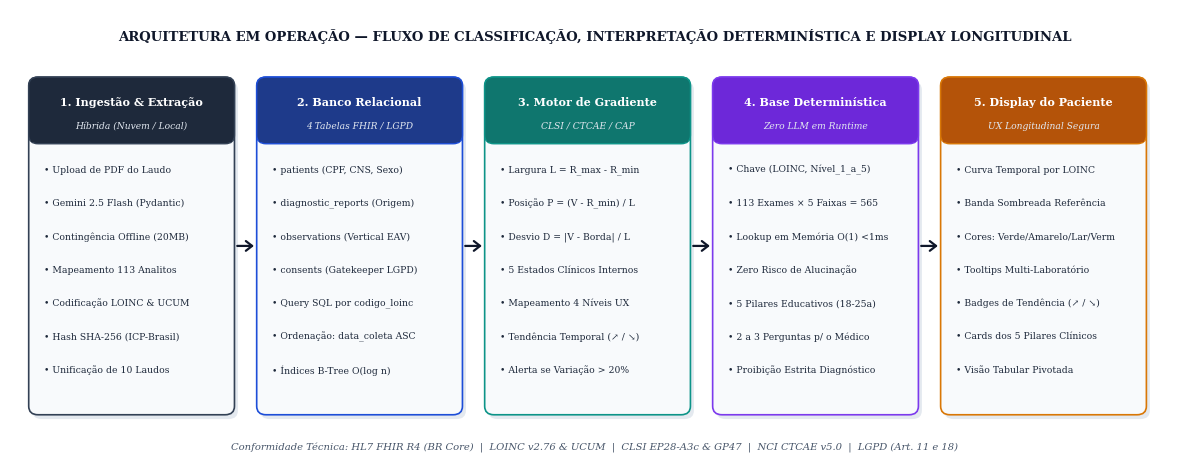

Write Python code to recreate this figure. (Note: this script raises an exception after producing the figure.)
import os
import matplotlib.pyplot as plt
import matplotlib.patches as patches
import numpy as np

# Configura fonte serifada acadêmica no Matplotlib com suporte completo a setas diagonais Unicode (↗ / ↘)
plt.rcParams['font.family'] = 'serif'
plt.rcParams['font.serif'] = ['DejaVu Serif', 'Times New Roman']
plt.rcParams['axes.edgecolor'] = '#334155'
plt.rcParams['axes.linewidth'] = 0.8


def gerar_figura1_fluxo_arquitetura(output_path):
    """
    Gera a Figura 1: Fluxograma Arquitetural Completo do Sistema Open Health em Operação
    (Ingestão -> 4 Tabelas FHIR/LOINC -> Motor de Gradiente -> Base Determinística 565 -> Display Longitudinal).
    """
    fig, ax = plt.subplots(figsize=(12, 4.6), dpi=300)
    fig.patch.set_facecolor('#ffffff')
    ax.set_facecolor('#ffffff')
    ax.axis('off')
    ax.set_xlim(0, 100)
    ax.set_ylim(0, 42)

    # Título interno sutil
    ax.text(50, 39.5, "ARQUITETURA EM OPERAÇÃO — FLUXO DE CLASSIFICAÇÃO, INTERPRETAÇÃO DETERMINÍSTICA E DISPLAY LONGITUDINAL",
            ha='center', va='center', fontsize=9.5, weight='bold', color='#0f172a')

    def draw_stage(x, y, w, h, num, title, subtitle, items, header_color, border_color, bg_color='#f8fafc'):
        # Sombra leve
        sh = patches.FancyBboxPatch((x + 0.3, y - 0.4), w, h, boxstyle="round,pad=0.2,rounding_size=0.8",
                                    fc='#cbd5e1', ec='none', alpha=0.5, zorder=1)
        ax.add_patch(sh)
        # Caixa principal
        box = patches.FancyBboxPatch((x, y), w, h, boxstyle="round,pad=0.2,rounding_size=0.8",
                                     fc=bg_color, ec=border_color, lw=1.2, zorder=2)
        ax.add_patch(box)
        # Faixa de cabeçalho
        hh = 5.8
        hdr = patches.FancyBboxPatch((x, y + h - hh), w, hh, boxstyle="round,pad=0.2,rounding_size=0.8",
                                     fc=header_color, ec=border_color, lw=1.0, zorder=3)
        ax.add_patch(hdr)
        ax.add_patch(patches.Rectangle((x, y + h - hh), w, 1.5, fc=header_color, ec='none', zorder=3))

        ax.text(x + w/2, y + h - 2.1, f"{num}. {title}", ha='center', va='center',
                color='#ffffff', fontsize=8.0, weight='bold', zorder=4)
        ax.text(x + w/2, y + h - 4.3, subtitle, ha='center', va='center',
                color='#e2e8f0', fontsize=6.6, style='italic', zorder=4)

        curr_y = y + h - hh - 2.6
        for it in items:
            ax.text(x + 1.1, curr_y, f"• {it}", ha='left', va='center',
                    color='#1e293b', fontsize=6.7, zorder=4)
            curr_y -= 3.1

    # 5 Estágios Horizontais
    w_box = 17.2
    h_box = 31.0
    y_box = 4.5
    xs = [1.8, 21.3, 40.8, 60.3, 79.8]

    draw_stage(xs[0], y_box, w_box, h_box, "1", "Ingestão & Extração", "Híbrida (Nuvem / Local)", [
        "Upload de PDF do Laudo",
        "Gemini 2.5 Flash (Pydantic)",
        "Contingência Offline (20MB)",
        "Mapeamento 113 Analitos",
        "Codificação LOINC & UCUM",
        "Hash SHA-256 (ICP-Brasil)",
        "Unificação de 10 Laudos"
    ], "#1e293b", "#334155")

    draw_stage(xs[1], y_box, w_box, h_box, "2", "Banco Relacional", "4 Tabelas FHIR / LGPD", [
        "patients (CPF, CNS, Sexo)",
        "diagnostic_reports (Origem)",
        "observations (Vertical EAV)",
        "consents (Gatekeeper LGPD)",
        "Query SQL por codigo_loinc",
        "Ordenação: data_coleta ASC",
        "Índices B-Tree O(log n)"
    ], "#1e3a8a", "#1d4ed8")

    draw_stage(xs[2], y_box, w_box, h_box, "3", "Motor de Gradiente", "CLSI / CTCAE / CAP", [
        "Largura L = R_max - R_min",
        "Posição P = (V - R_min) / L",
        "Desvio D = |V - Borda| / L",
        "5 Estados Clínicos Internos",
        "Mapeamento 4 Níveis UX",
        "Tendência Temporal (↗ / ↘)",
        "Alerta se Variação > 20%"
    ], "#0f766e", "#0d9488")

    draw_stage(xs[3], y_box, w_box, h_box, "4", "Base Determinística", "Zero LLM em Runtime", [
        "Chave (LOINC, Nível_1_a_5)",
        "113 Exames × 5 Faixas = 565",
        "Lookup em Memória O(1) <1ms",
        "Zero Risco de Alucinação",
        "5 Pilares Educativos (18-25a)",
        "2 a 3 Perguntas p/ o Médico",
        "Proibição Estrita Diagnóstico"
    ], "#6d28d9", "#7c3aed")

    draw_stage(xs[4], y_box, w_box, h_box, "5", "Display do Paciente", "UX Longitudinal Segura", [
        "Curva Temporal por LOINC",
        "Banda Sombreada Referência",
        "Cores: Verde/Amarelo/Lar/Verm",
        "Tooltips Multi-Laboratório",
        "Badges de Tendência (↗ / ↘)",
        "Cards dos 5 Pilares Clínicos",
        "Visão Tabular Pivotada"
    ], "#b45309", "#d97706")

    # Setas conectoras entre os estágios
    for i in range(4):
        x_start = xs[i] + w_box + 0.2
        x_end = xs[i+1] - 0.2
        y_mid = y_box + h_box / 2
        ax.annotate('', xy=(x_end, y_mid), xytext=(x_start, y_mid),
                    arrowprops=dict(arrowstyle="->,head_width=0.35,head_length=0.45", color="#0f172a", lw=1.6),
                    zorder=5)

    # Rodapé explicativo dentro da figura
    ax.text(50, 1.3,
            "Conformidade Técnica: HL7 FHIR R4 (BR Core)  |  LOINC v2.76 & UCUM  |  CLSI EP28-A3c & GP47  |  NCI CTCAE v5.0  |  LGPD (Art. 11 e 18)",
            ha='center', va='center', fontsize=7.2, style='italic', color='#475569')

    plt.tight_layout(pad=0.3)
    plt.savefig(output_path, dpi=300, facecolor='#ffffff')
    plt.close()
    print(f"Figura 1 salva em: {output_path}")


def gerar_figura2_gradiente_e_serie(output_path):
    """
    Gera a Figura 2: Painel duplo acadêmico:
      (A) Régua Matemática de Normalização do Gradiente (5 Estados Clínicos CLSI/CTCAE -> 4 Níveis Visuais UX)
      (B) Série Temporal Longitudinal Real da Coorte (Ferritina Sérica LOINC 2276-4 e Glicose LOINC 2345-7) com Banda Sombreada
    """
    fig = plt.figure(figsize=(12, 5.2), dpi=300)
    fig.patch.set_facecolor('#ffffff')

    # Painel A (Superior): Régua Matemática do Gradiente
    ax1 = fig.add_axes([0.04, 0.56, 0.92, 0.38])
    ax1.set_facecolor('#ffffff')
    ax1.axis('off')
    ax1.set_xlim(0, 100)
    ax1.set_ylim(0, 32)

    ax1.text(50, 29.5, "(A) MODELO MATEMÁTICO DE GRADIENTE: NORMALIZAÇÃO DE ESCALA E MAPEAMENTO EM 4 NÍVEIS VISUAIS SEGUROS",
             ha='center', va='center', fontsize=9.0, weight='bold', color='#0f172a')

    # Blocos da régua horizontal (de x=4 a x=96)
    zones = [
        (4,  11, "#ef4444", "Alteração Acentuada\n(Vermelho — Nível 4 UX)", "Desvio > 50%\n(CTCAE Graus 3–4 / CAP)"),
        (15, 11, "#f97316", "Alterado Moderado\n(Laranja — Nível 3 UX)", "Desvio 15% a 50%\n(CTCAE Grau 2)"),
        (26, 9,  "#f59e0b", "Atenção / Leve\n(Amarelo — Nível 2)", "Desvio ≤ 15%\n(CTCAE Grau 1)"),
        (35, 7,  "#eab308", "Limítrofe Inf.\n(Amarelo — Nível 2)", "Posição < 10%\n(CLSI Fronteira)"),
        (42, 16, "#10b981", "NORMAL (ZONA CENTRAL)\n(Verde — Nível 1 UX)", "Posição 10% a 90% da Largura L\n(CLSI EP28-A3c — 95% Pop. Saudável)"),
        (58, 7,  "#eab308", "Limítrofe Sup.\n(Amarelo — Nível 2)", "Posição > 90%\n(CLSI Fronteira)"),
        (65, 9,  "#f59e0b", "Atenção / Leve\n(Amarelo — Nível 2)", "Desvio ≤ 15%\n(CTCAE Grau 1)"),
        (74, 11, "#f97316", "Alterado Moderado\n(Laranja — Nível 3 UX)", "Desvio 15% a 50%\n(CTCAE Grau 2)"),
        (85, 11, "#ef4444", "Alteração Acentuada\n(Vermelho — Nível 4 UX)", "Desvio > 50%\n(CTCAE Graus 3–4 / CAP)"),
    ]

    for x, w, col, top_lbl, bot_lbl in zones:
        rect = patches.FancyBboxPatch((x + 0.15, 11.5), w - 0.3, 8.5,
                                      boxstyle="round,pad=0.1,rounding_size=0.4",
                                      fc=col, ec='#1e293b', lw=0.7, alpha=0.90)
        ax1.add_patch(rect)
        ax1.text(x + w/2, 15.7, top_lbl, ha='center', va='center',
                 color='#ffffff' if col != '#eab308' else '#0f172a',
                 fontsize=6.1, weight='bold')
        ax1.text(x + w/2, 6.2, bot_lbl, ha='center', va='center',
                 color='#1e293b', fontsize=5.9)

    # Marcadores das Bordas R_min e R_max
    ax1.plot([35, 35], [9.5, 22.5], color='#0f172a', lw=1.8, ls='--')
    ax1.text(35, 24.2, "faixa_referencia_min\n(Posição = 0%)", ha='center', va='center',
             fontsize=6.8, weight='bold', color='#0f172a')

    ax1.plot([65, 65], [9.5, 22.5], color='#0f172a', lw=1.8, ls='--')
    ax1.text(65, 24.2, "faixa_referencia_max\n(Posição = 100%)", ha='center', va='center',
             fontsize=6.8, weight='bold', color='#0f172a')

    # Chave agrupando Limítrofe Interno + Grau 1 em "Atenção / Leve (Amarelo)"
    ax1.text(50, 1.2,
             "Fórmulas Universais:   Largura (L) = R_max − R_min   |   Posição Interna (P) = (Valor − R_min) / L   |   Desvio Externo (D) = |Valor − Borda| / L   |   Tendência (↗/↘): |Δ| > 20%",
             ha='center', va='center', fontsize=7.0, weight='bold', color='#1e3a8a')

    # Painel B (Inferior): Dois Gráficos de Evolução Longitudinal com Faixa Sombreada
    # Subplot B1: Glicose em Jejum (LOINC 2345-7 / 1558-6)
    ax2 = fig.add_axes([0.07, 0.09, 0.41, 0.39])
    datas = ["Mar/23", "Jun/23", "Out/23", "Jan/24", "Abr/24", "Set/24", "Fev/25", "Jul/25", "Out/25", "Jan/26"]
    glicose = [104, 96, 94, 93, 91, 90, 92, 93, 96, 99]
    x_idx = np.arange(len(datas))

    # Faixa de referência sombreada (70 a 99 mg/dL)
    ax2.axhspan(70, 99, color='#10b981', alpha=0.14, label='Faixa de Referência (70–99 mg/dL)')
    ax2.axhline(99, color='#059669', lw=0.9, ls='--', alpha=0.8)
    ax2.axhline(70, color='#059669', lw=0.9, ls='--', alpha=0.8)

    ax2.plot(x_idx, glicose, color='#1e3a8a', lw=1.8, zorder=3)
    cores_glic = ['#f97316' if v > 99 else ('#eab308' if v >= 96 else '#10b981') for v in glicose]
    for xi, yi, ci in zip(x_idx, glicose, cores_glic):
        ax2.scatter(xi, yi, color=ci, edgecolor='#0f172a', s=42, zorder=4, lw=0.8)
        ax2.text(xi, yi + 1.8, f"{yi}", ha='center', va='bottom', fontsize=6.5, weight='bold', color='#0f172a')

    ax2.set_title("(B1) Série Longitudinal: Glicose (LOINC 2345-7) — Unidade UCUM: mg/dL", fontsize=8.0, weight='bold', color='#0f172a', pad=6)
    ax2.set_xticks(x_idx)
    ax2.set_xticklabels(datas, fontsize=6.5, rotation=25)
    ax2.set_ylabel("mg/dL", fontsize=7.5)
    ax2.set_ylim(64, 114)
    ax2.grid(True, ls=':', alpha=0.4, color='#94a3b8')
    ax2.legend(loc='lower left', fontsize=6.5, frameon=True)

    # Subplot B2: Ferritina Sérica (LOINC 2276-4) com Alerta de Tendência (↗ / ↘)
    ax3 = fig.add_axes([0.55, 0.09, 0.41, 0.39])
    ferritina = [42.0, 48.0, 35.0, 52.0, 38.1, 61.2, 75.0, 98.4, 96.0, 97.5]

    ax3.axhspan(10, 291, color='#10b981', alpha=0.14, label='Faixa de Referência (10–291 ng/mL)')
    ax3.axhline(10, color='#059669', lw=0.9, ls='--', alpha=0.8)
    ax3.plot(x_idx, ferritina, color='#0f766e', lw=1.8, zorder=3)

    for i, (xi, yi) in enumerate(zip(x_idx, ferritina)):
        ax3.scatter(xi, yi, color='#10b981', edgecolor='#0f172a', s=42, zorder=4, lw=0.8)
        lbl = f"{yi:.0f}"
        if i == 2:
            lbl += " (↘-27%)"
        elif i == 5:
            lbl += " (↗+61%)"
        ax3.text(xi, yi + 4.5, lbl, ha='center', va='bottom', fontsize=6.3, weight='bold',
                 color='#b45309' if i in (2, 5) else '#0f172a')

    ax3.set_title("(B2) Série Longitudinal: Ferritina (LOINC 2276-4) com Badges de Tendência (↗ / ↘)", fontsize=8.0, weight='bold', color='#0f172a', pad=6)
    ax3.set_xticks(x_idx)
    ax3.set_xticklabels(datas, fontsize=6.5, rotation=25)
    ax3.set_ylabel("ng/mL", fontsize=7.5)
    ax3.set_ylim(0, 125)
    ax3.grid(True, ls=':', alpha=0.4, color='#94a3b8')
    ax3.legend(loc='lower right', fontsize=6.5, frameon=True)

    plt.savefig(output_path, dpi=300, facecolor='#ffffff')
    plt.close()
    print(f"Figura 2 salva em: {output_path}")


if __name__ == '__main__':
    base_dir = r"c:\Users\janna\Desktop\Hackathon LEPoli"
    gerar_figura1_fluxo_arquitetura(os.path.join(base_dir, "figura1_fluxo_arquitetura_deterministica.png"))
    gerar_figura2_gradiente_e_serie(os.path.join(base_dir, "figura2_gradiente_e_serie_longitudinal.png"))
